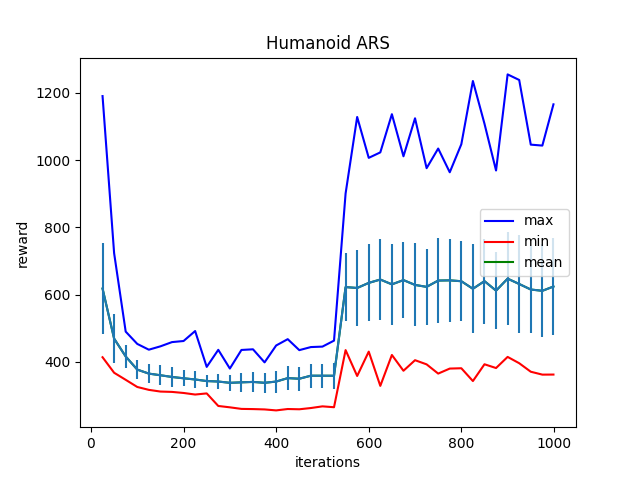

Data behind this chart, as committed beside it:
Iter:25, max:1190.470703125, mean:617.9237060546875, min:413.7182312011719, std:135.5433807373047
Iter:50, max:723.15625, mean:469.0850524902344, min:367.53656005859375, std:71.91004943847656
Iter:75, max:489.8813781738281, mean:415.983642578125, min:346.5284118652344, std:33.97352600097656
Iter:100, max:453.33050537109375, mean:376.90008544921875, min:325.23956298828125, std:28.167430877685547
Iter:125, max:436.12908935546875, mean:365.0008239746094, min:316.66064453125, std:28.03314781188965
Iter:150, max:446.1106872558594, mean:360.11285400390625, min:311.61724853515625, std:29.329914093017578
Iter:175, max:458.6944580078125, mean:355.0027770996094, min:310.5713195800781, std:29.283077239990234
Iter:200, max:461.9630432128906, mean:351.09149169921875, min:307.41302490234375, std:23.363853454589844
Iter:225, max:491.6105651855469, mean:347.51397705078125, min:302.75213623046875, std:23.957048416137695
Iter:250, max:384.9595031738281, mean:342.8682861328125, min:306.0995178222656, std:16.671310424804688
Iter:275, max:435.7149658203125, mean:341.4285888671875, min:268.75860595703125, std:22.492412567138672
Iter:300, max:380.0351257324219, mean:337.5902099609375, min:264.7086181640625, std:23.082603454589844
Iter:325, max:435.3336486816406, mean:339.0158996582031, min:260.02960205078125, std:27.633718490600586
Iter:350, max:437.2906799316406, mean:340.260498046875, min:259.480224609375, std:30.071456909179688
Iter:375, max:398.4113464355469, mean:337.65447998046875, min:258.46868896484375, std:29.0896053314209
Iter:400, max:448.65252685546875, mean:341.3185729980469, min:255.5629119873047, std:32.821067810058594
Iter:425, max:467.4588623046875, mean:351.57794189453125, min:259.6824951171875, std:36.00008773803711
Iter:450, max:434.8171081542969, mean:349.7568054199219, min:258.9057312011719, std:35.30876922607422
Iter:475, max:443.936767578125, mean:358.771240234375, min:262.6104431152344, std:35.95582962036133
Iter:500, max:445.2985534667969, mean:358.7000732421875, min:267.5960693359375, std:35.78528594970703
Iter:525, max:463.1052551269531, mean:358.61114501953125, min:265.02508544921875, std:38.45283126831055
Iter:550, max:900.7276000976562, mean:622.326416015625, min:434.9207458496094, std:101.69354248046875
Iter:575, max:1128.3460693359375, mean:619.7155151367188, min:357.94171142578125, std:112.4211196899414
Iter:600, max:1006.7249145507812, mean:634.83544921875, min:430.36944580078125, std:114.41264343261719
Iter:625, max:1023.0220947265625, mean:644.771484375, min:328.5189208984375, std:121.6954345703125
Iter:650, max:1136.59765625, mean:630.5071411132812, min:420.430908203125, std:121.28578186035156
Iter:675, max:1011.3787841796875, mean:643.1329345703125, min:373.499267578125, std:112.69247436523438
Iter:700, max:1124.41943359375, mean:628.764404296875, min:404.89764404296875, std:123.58936309814453
Iter:725, max:976.0372924804688, mean:623.0020751953125, min:392.5063781738281, std:113.12422943115234
Iter:750, max:1034.45068359375, mean:641.7662353515625, min:365.06365966796875, std:125.92771911621094
Iter:775, max:963.8668212890625, mean:642.374755859375, min:379.976806640625, std:122.94983673095703
Iter:800, max:1047.25244140625, mean:639.7872314453125, min:380.94769287109375, std:119.78739929199219
Iter:825, max:1235.318359375, mean:617.2625122070312, min:342.8623962402344, std:132.53292846679688
Iter:850, max:1108.2806396484375, mean:640.0817260742188, min:392.76324462890625, std:126.075927734375
Iter:875, max:969.10009765625, mean:611.7686767578125, min:381.5776062011719, std:114.84115600585938
Iter:900, max:1254.96728515625, mean:647.424072265625, min:414.6778259277344, std:139.12974548339844
Iter:925, max:1238.39501953125, mean:631.540283203125, min:395.9147644042969, std:147.2059783935547
Iter:950, max:1046.06591796875, mean:615.1490478515625, min:370.5858459472656, std:128.68280029296875
Iter:975, max:1043.2467041015625, mean:611.252685546875, min:361.957275390625, std:138.6480712890625
Iter:999, max:1165.943359375, mean:624.01318359375, min:362.1739807128906, std:143.6579132080078
